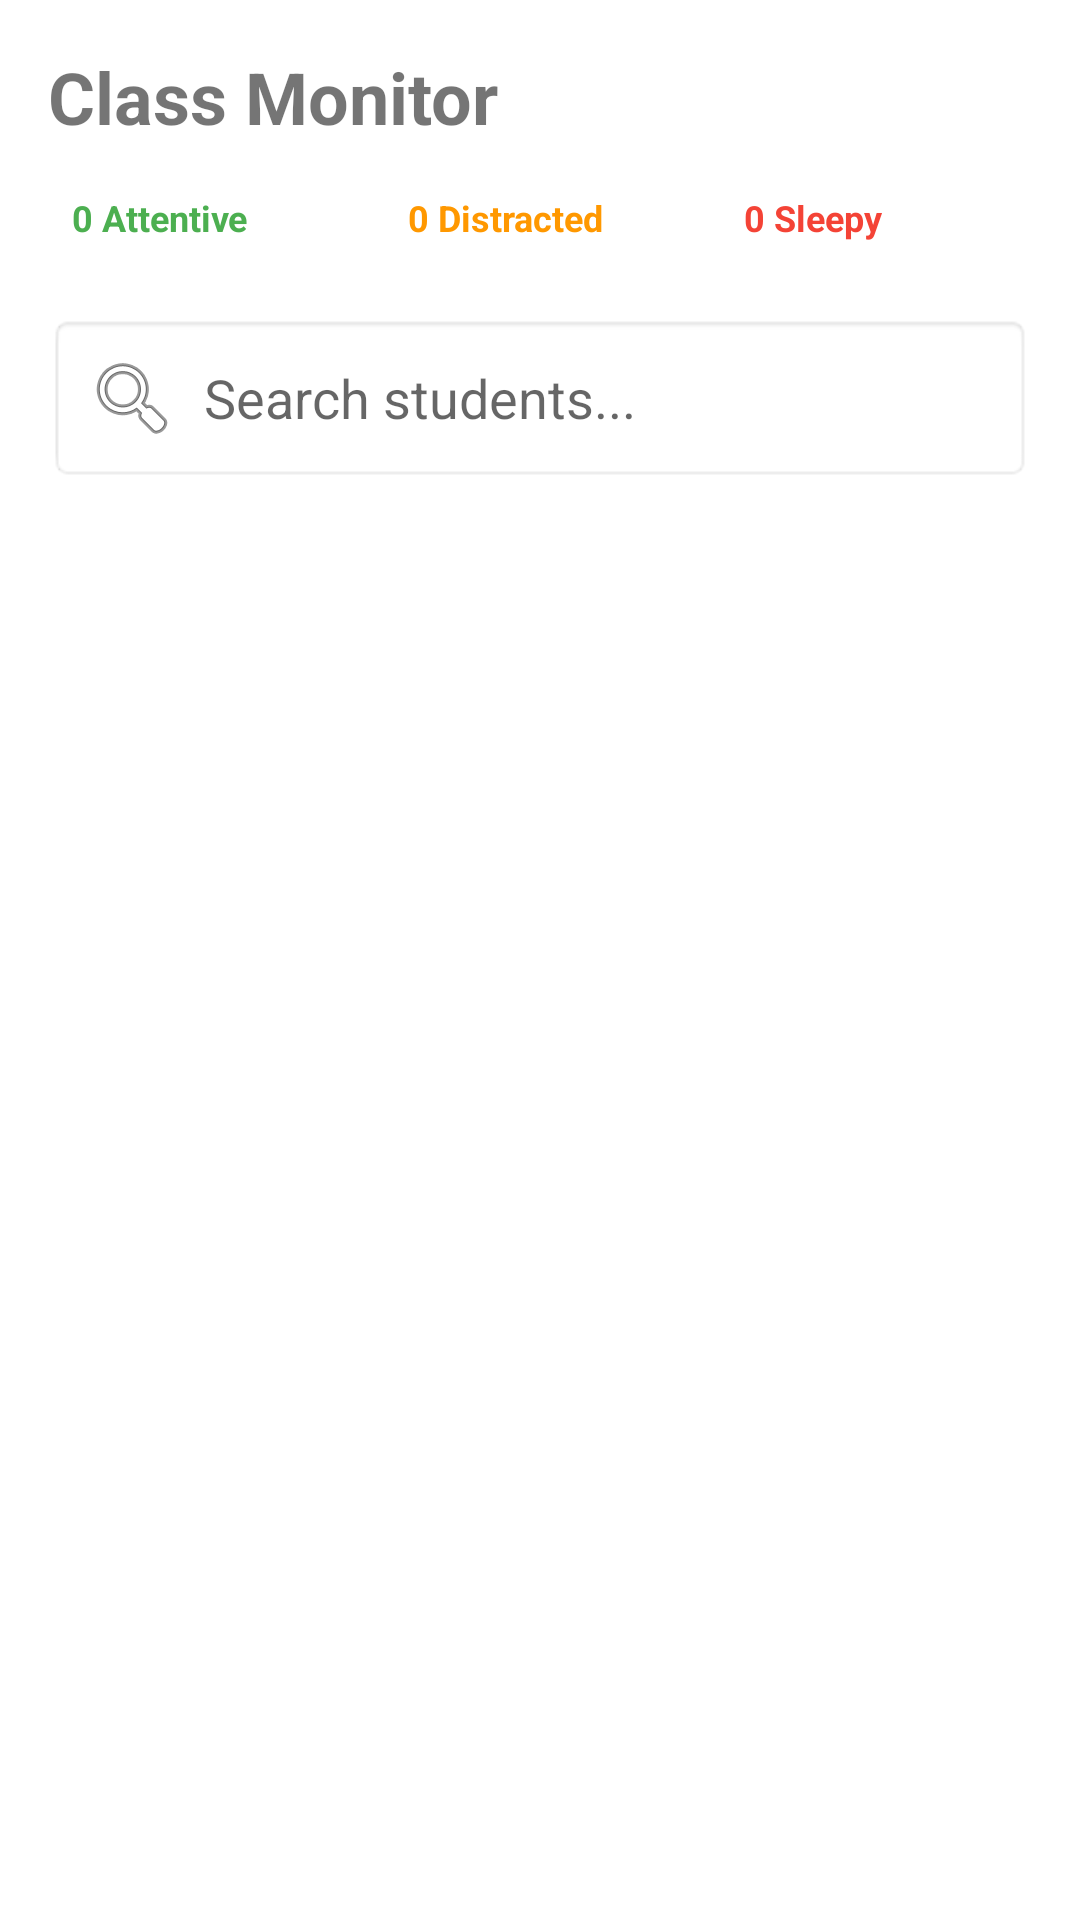

Write the Android layout XML for this screen, with the resource values it uses.
<!-- AndroidManifest.xml: application theme AppTheme -->
<!-- res/layout/fragment_students.xml -->
<?xml version="1.0" encoding="utf-8"?>
<LinearLayout xmlns:android="http://schemas.android.com/apk/res/android"
    xmlns:app="http://schemas.android.com/apk/res-auto"
    android:layout_width="match_parent"
    android:layout_height="match_parent"
    android:orientation="vertical"
    android:padding="16dp">

    <TextView
        android:id="@+id/titleText"
        android:layout_width="wrap_content"
        android:layout_height="wrap_content"
        android:text="Class Monitor"
        android:textSize="24sp"
        android:textStyle="bold" />

    <LinearLayout
        android:layout_width="match_parent"
        android:layout_height="wrap_content"
        android:orientation="horizontal"
        android:layout_marginTop="8dp"
        android:gravity="center_vertical">

        <com.google.android.material.card.MaterialCardView
            android:layout_width="0dp"
            android:layout_height="wrap_content"
            android:layout_weight="1"
            app:cardCornerRadius="8dp"
            app:cardBackgroundColor="?attr/colorSurface"
            app:cardElevation="0dp"
            android:layout_marginEnd="4dp">
            <TextView
                android:id="@+id/attentiveCount"
                android:layout_width="wrap_content"
                android:layout_height="wrap_content"
                android:padding="8dp"
                android:text="0 Attentive"
                android:textColor="@color/attentive"
                android:textSize="12sp"
                android:textStyle="bold" />
        </com.google.android.material.card.MaterialCardView>

        <com.google.android.material.card.MaterialCardView
            android:layout_width="0dp"
            android:layout_height="wrap_content"
            android:layout_weight="1"
            app:cardCornerRadius="8dp"
            app:cardBackgroundColor="?attr/colorSurface"
            app:cardElevation="0dp"
            android:layout_marginEnd="4dp"
            android:layout_marginStart="4dp">
            <TextView
                android:id="@+id/distractedCount"
                android:layout_width="wrap_content"
                android:layout_height="wrap_content"
                android:padding="8dp"
                android:text="0 Distracted"
                android:textColor="@color/distracted"
                android:textSize="12sp"
                android:textStyle="bold" />
        </com.google.android.material.card.MaterialCardView>

        <com.google.android.material.card.MaterialCardView
            android:layout_width="0dp"
            android:layout_height="wrap_content"
            android:layout_weight="1"
            app:cardCornerRadius="8dp"
            app:cardBackgroundColor="?attr/colorSurface"
            app:cardElevation="0dp"
            android:layout_marginStart="4dp">
            <TextView
                android:id="@+id/sleepyCount"
                android:layout_width="wrap_content"
                android:layout_height="wrap_content"
                android:padding="8dp"
                android:text="0 Sleepy"
                android:textColor="@color/sleepy"
                android:textSize="12sp"
                android:textStyle="bold" />
        </com.google.android.material.card.MaterialCardView>
    </LinearLayout>

    <EditText
        android:id="@+id/searchEditText"
        android:layout_width="match_parent"
        android:layout_height="wrap_content"
        android:layout_marginTop="16dp"
        android:hint="Search students..."
        android:background="@android:drawable/editbox_background_normal"
        android:padding="12dp"
        android:drawableStart="@android:drawable/ic_menu_search"
        android:drawablePadding="8dp" />

    <androidx.recyclerview.widget.RecyclerView
        android:id="@+id/studentsRecyclerView"
        android:layout_width="match_parent"
        android:layout_height="match_parent"
        android:layout_marginTop="8dp" />

</LinearLayout>
<!-- resources referenced by this layout -->
<resources>
  <color name="attentive">#4CAF50</color>
  <color name="distracted">#FF9800</color>
  <color name="sleepy">#F44336</color>
  <style name="AppTheme" parent="Theme.MaterialComponents.DayNight.DarkActionBar">
          
          <item name="colorPrimary">@color/colorPrimary</item>
          <item name="colorPrimaryDark">@color/colorPrimaryDark</item>
          <item name="colorAccent">@color/colorAccent</item>
      </style>
  <color name="colorPrimary">#2196F3</color>
  <color name="colorPrimaryDark">#1976D2</color>
  <color name="colorAccent">#03DAC5</color>
</resources>
